2-way image classification set "data" from GitHub (Uzairazhar12/Dental_Cavity_Detection_using_XRay); label vocabulary: cavity, normal.

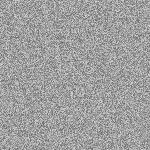
Label: normal

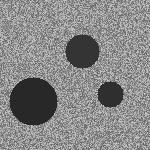
Label: cavity

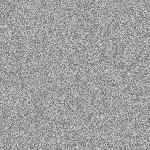
Label: normal

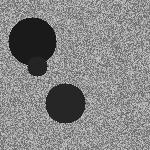
Label: cavity

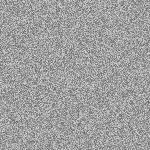
Label: normal

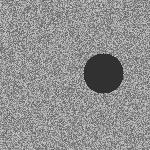
Label: cavity
